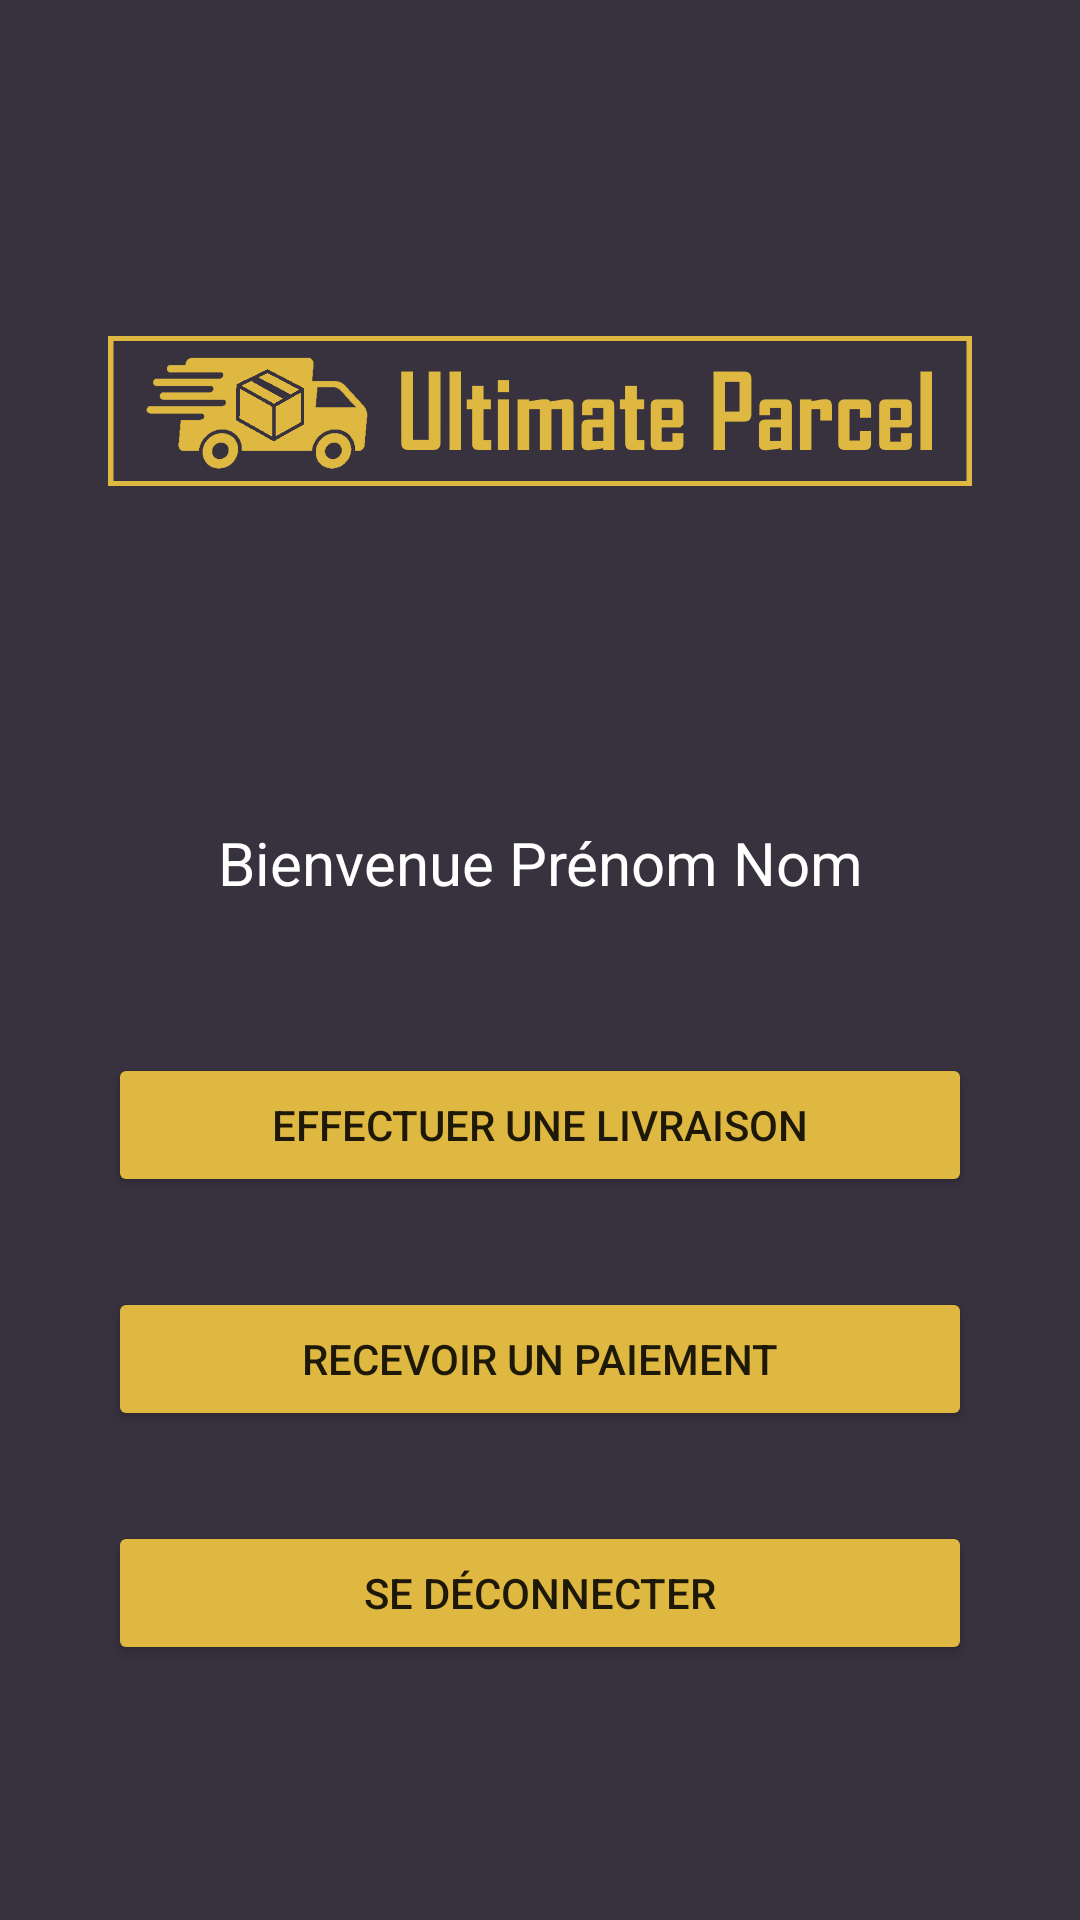

Reconstruct the res/layout file that produces this screen, plus the resources it refers to.
<!-- AndroidManifest.xml: application theme Theme.Step2App -->
<!-- res/layout/activity_menu.xml -->
<?xml version="1.0" encoding="utf-8"?>
<LinearLayout xmlns:android="http://schemas.android.com/apk/res/android"
    xmlns:app="http://schemas.android.com/apk/res-auto"
    xmlns:tools="http://schemas.android.com/tools"
    android:orientation="vertical"
    android:layout_width="match_parent"
    android:layout_height="match_parent"
    android:background="@color/upDark"
    tools:context=".MenuActivity">

    <LinearLayout
        android:layout_width="match_parent"
        android:layout_height="wrap_content"
        android:gravity="center"
        android:weightSum="10">

        <ImageView
            android:layout_width="0dip"
            android:layout_height="wrap_content"
            android:layout_weight="8"
            android:src="@drawable/logo" />

    </LinearLayout>

    <LinearLayout
        android:layout_width="match_parent"
        android:layout_height="wrap_content"
        android:gravity="center"
        android:weightSum="10">

        <TextView
            android:id="@+id/welcomeTxt"
            android:layout_width="0dip"
            android:layout_height="wrap_content"
            android:gravity="center"
            android:layout_weight="8"
            android:textSize="20dp"
            android:textColor="@color/white"
            android:text="Bienvenue Prénom Nom"
            />

    </LinearLayout>

    <LinearLayout
        android:layout_width="match_parent"
        android:layout_height="wrap_content"
        android:layout_marginTop="50dp"
        android:gravity="center"
        android:weightSum="10">

        <Button
            android:id="@+id/deliveryBtn"
            android:layout_width="0dip"
            android:layout_height="wrap_content"
            android:layout_weight="8"
            android:backgroundTint="@color/upGold"
            android:text="Effectuer une livraison" />

    </LinearLayout>

    <LinearLayout
        android:layout_width="match_parent"
        android:layout_height="wrap_content"
        android:layout_marginTop="30dp"
        android:gravity="center"
        android:weightSum="10">

        <Button
            android:id="@+id/paiementBtn"
            android:layout_width="0dip"
            android:layout_height="wrap_content"
            android:layout_weight="8"
            android:backgroundTint="@color/upGold"
            android:text="Recevoir un paiement" />

    </LinearLayout>

    <LinearLayout
        android:layout_width="match_parent"
        android:layout_height="wrap_content"
        android:layout_marginTop="30dp"
        android:gravity="center"
        android:weightSum="10">

        <Button
            android:id="@+id/disconnectBtn"
            android:layout_width="0dip"
            android:layout_height="wrap_content"
            android:layout_weight="8"
            android:backgroundTint="@color/upGold"
            android:text="Se déconnecter" />

    </LinearLayout>


</LinearLayout>
<!-- resources referenced by this layout -->
<resources>
  <color name="upDark">#37323E</color>
  <color name="upGold">#DEB841</color>
  <color name="white">#FFFFFFFF</color>
  <!-- drawable logo: png bitmap (drawable-v24, 17221 bytes) -->
  <style name="Theme.Step2App" parent="Theme.MaterialComponents.DayNight.DarkActionBar">
          
          <item name="colorPrimary">@color/upDark</item>
          <item name="colorPrimaryVariant">@color/upDark</item>
          <item name="colorOnPrimary">@color/white</item>
          
          <item name="colorSecondary">@color/upDark</item>
          <item name="colorSecondaryVariant">@color/upDark</item>
          <item name="colorOnSecondary">@color/white</item>
          
          <item name="android:statusBarColor" tools:targetApi="l">?attr/colorPrimaryVariant</item>
          
      </style>
</resources>
